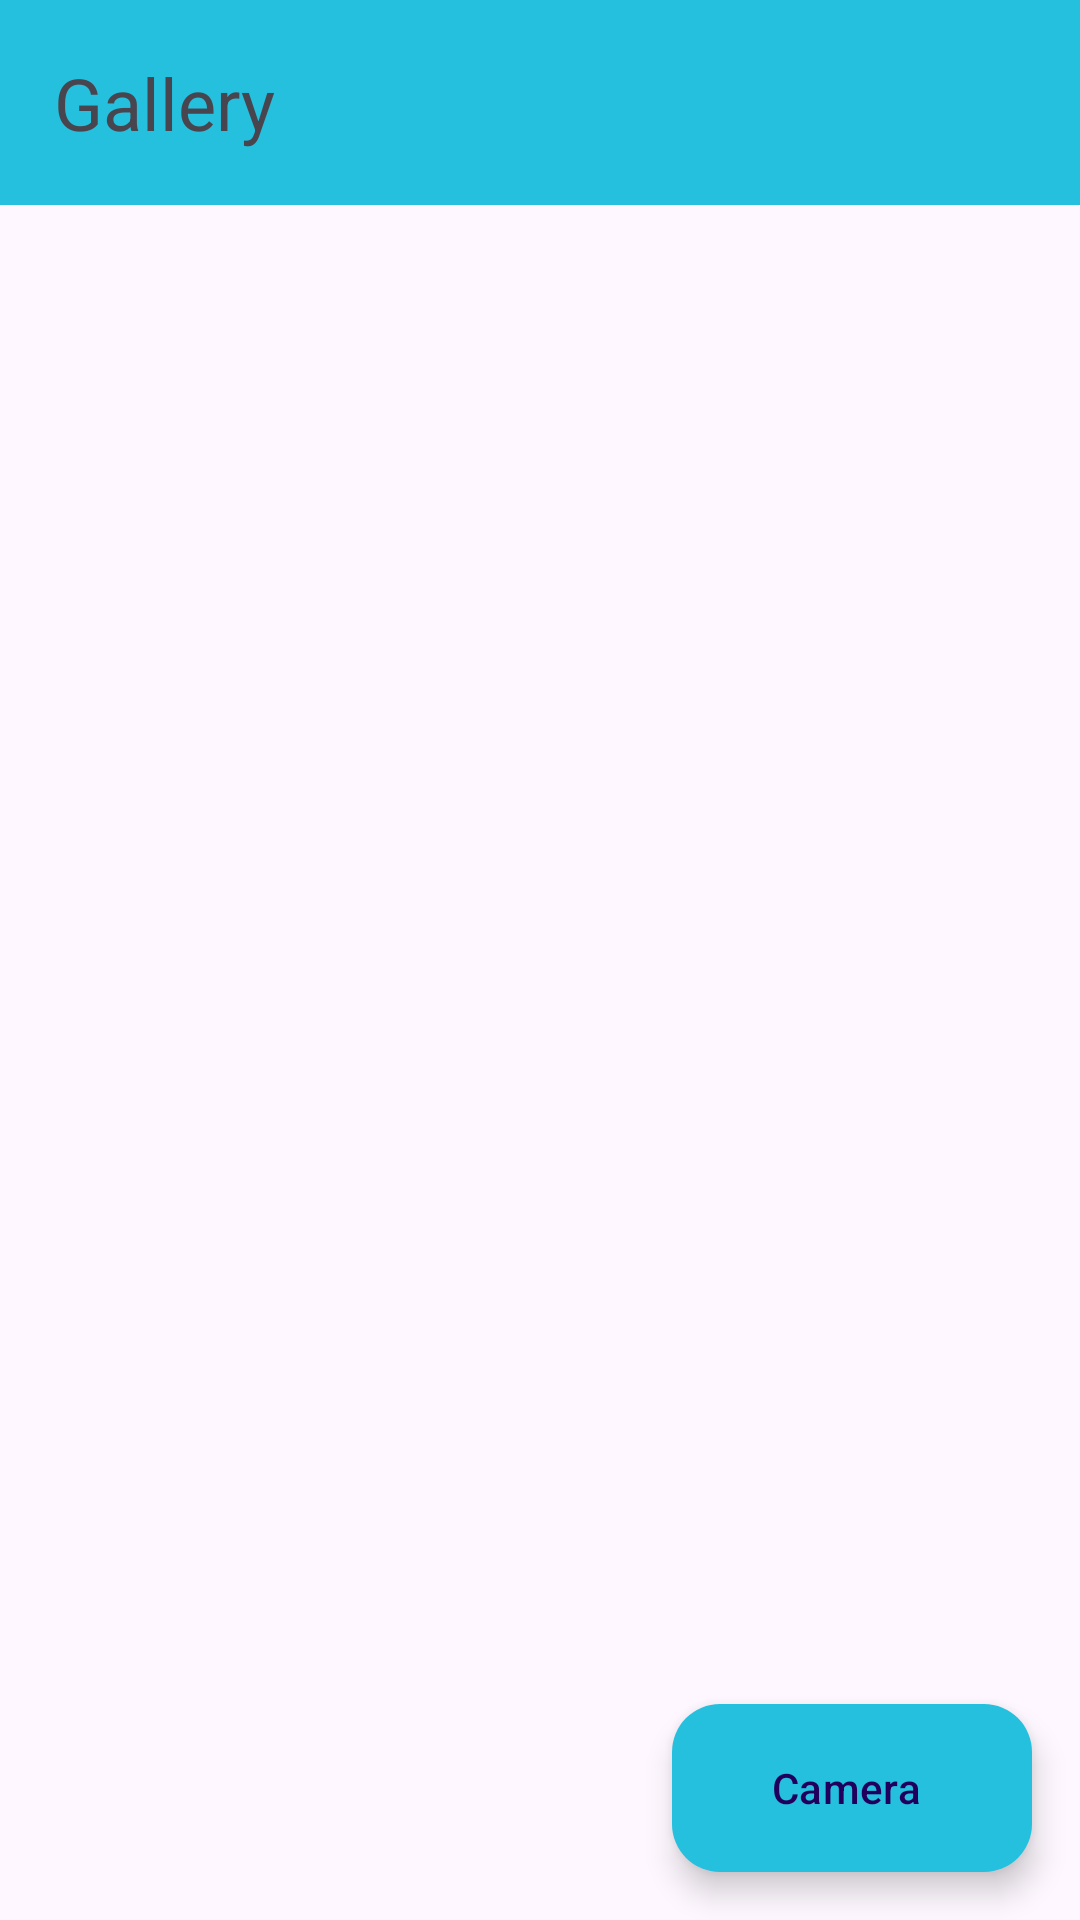

Here is an Android app screen rendered from its layout file. Give the layout XML and the strings, colors and styles it references.
<!-- AndroidManifest.xml: application theme Theme.Week1_5 -->
<!-- res/layout/gallery_view.xml -->
<?xml version="1.0" encoding="utf-8"?>
<RelativeLayout xmlns:android="http://schemas.android.com/apk/res/android"
    xmlns:app="http://schemas.android.com/apk/res-auto"
    xmlns:tools="http://schemas.android.com/tools"
    android:layout_width="match_parent"
    android:layout_height="match_parent">

    <TextView
        android:id="@+id/gallery_title"
        android:padding="18dp"
        android:layout_width="match_parent"
        android:layout_height="wrap_content"
        android:layout_alignParentTop="true"
        android:background="#25C0DE"
        android:text="Gallery"
        android:textSize="24sp" />

    <androidx.recyclerview.widget.RecyclerView
        android:id="@+id/gallery_RV"
        android:layout_width="match_parent"
        android:layout_height="match_parent"
        android:layout_below="@id/gallery_title"
        android:scrollbars="none"
        
    
        android:layout_above="@id/camera_button" />

    <com.google.android.material.floatingactionbutton.ExtendedFloatingActionButton
        android:id="@+id/camera_button"
        android:layout_width="wrap_content"
        android:layout_height="wrap_content"
        android:layout_alignParentEnd="true"
        android:layout_alignParentBottom="true"
        android:layout_marginStart="16dp"
        android:layout_marginTop="16dp"
        android:layout_marginEnd="16dp"
        android:layout_marginBottom="16dp"
        app:backgroundTint="#25C0DE"
        android:text="Camera"
        tools:ignore="SpeakableTextPresentCheck" />


</RelativeLayout>
<!-- resources referenced by this layout -->
<resources>
  <style name="Theme.Week1_5" parent="Base.Theme.Week1_5" />
  <style name="Base.Theme.Week1_5" parent="Theme.Material3.DayNight.NoActionBar">
          
          
          <item name="windowActionBar">false</item>
          <item name="windowNoTitle">true</item>
          <item name="android:windowFullscreen">true</item>
      </style>
</resources>
